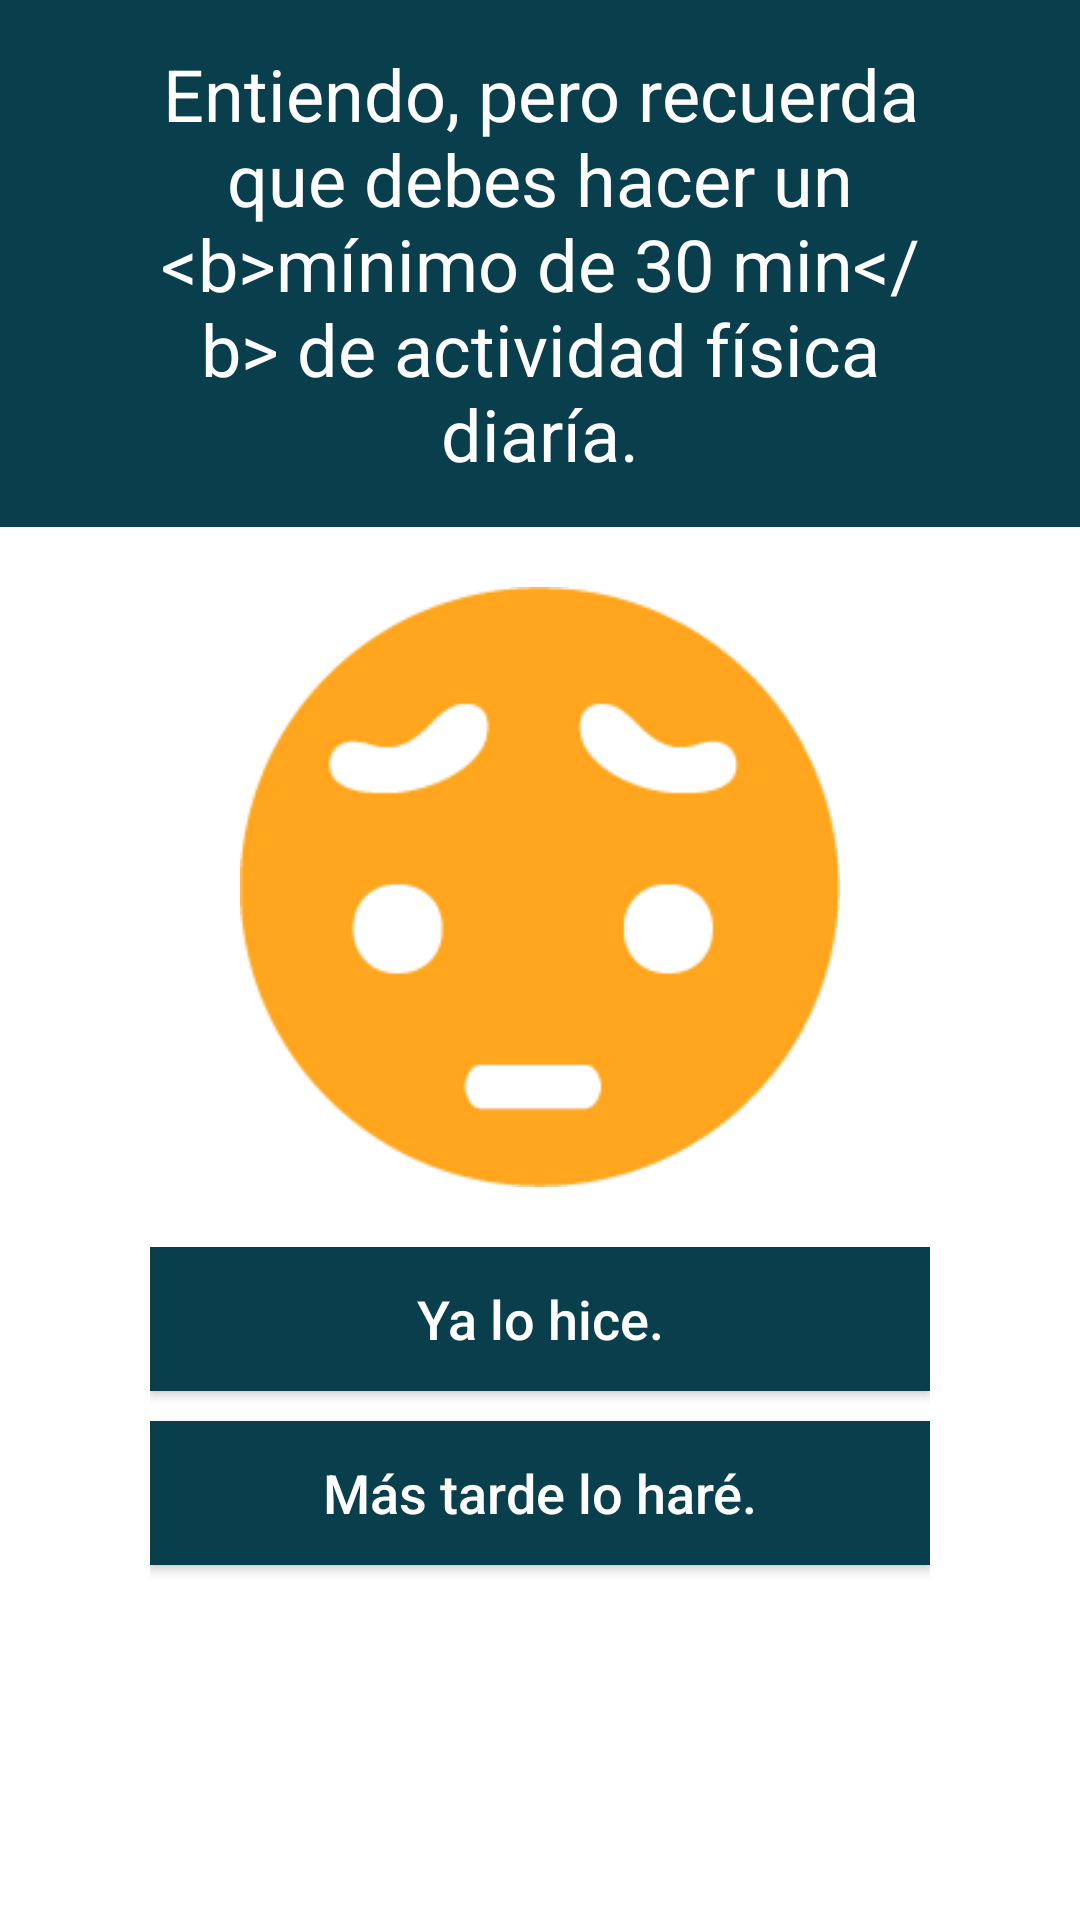

The Android layout XML behind this screen, and the referenced resources:
<!-- AndroidManifest.xml: application theme AppTheme -->
<!-- res/layout/dialog_movimiento_actividad_fisica.xml -->
<?xml version="1.0" encoding="utf-8"?>
<LinearLayout xmlns:android="http://schemas.android.com/apk/res/android"
    android:orientation="vertical"
    android:layout_width="match_parent"
    android:layout_height="match_parent"
    android:background="@android:color/white">

    
    <TextView
        android:layout_width="match_parent"
        android:layout_height="wrap_content"
        android:text="@string/tit_actividad_fisica"
        android:id="@+id/tit_actividad"
        android:gravity="center"
        android:paddingStart="45dp"
        android:paddingEnd="45dp"
        android:paddingLeft="45dp"
        android:paddingRight="45dp"
        android:paddingTop="15dp"
        android:paddingBottom="15dp"
        android:background="@color/fondo_tit"
        android:theme="@style/TituloDialogo"
        />

    <RelativeLayout
        android:layout_width="wrap_content"
        android:layout_height="wrap_content"
        android:layout_marginTop="20dp"
        android:layout_gravity="center_horizontal">

        <android.support.v7.widget.AppCompatImageButton
            android:id="@+id/grabar_toma"
            android:layout_height="200dp"
            android:layout_width="200dp"
            android:adjustViewBounds="true"
            android:background="@drawable/chugar_05"/>

    </RelativeLayout>

    <LinearLayout
        android:layout_width="match_parent"
        android:layout_height="wrap_content"
        android:orientation="vertical"
        android:layout_marginTop="20dp"
        android:layout_marginStart="50dp"
        android:layout_marginEnd="50dp"
        >

        <Button
            android:layout_width="match_parent"
            android:layout_height="wrap_content"
            android:text="@string/btn_ya_hice"
            android:layout_gravity="center_horizontal"
            android:background="@color/fondo_tit"
            android:id="@+id/ya_lo_hice"
            android:theme="@style/Boton"/>

        <Button
            android:layout_width="match_parent"
            android:layout_height="wrap_content"
            android:id="@+id/mas_tarde"
            android:text="@string/btn_tarde_hare"
            android:layout_gravity="center_horizontal"
            android:layout_marginTop="10dp"
            android:layout_marginBottom="18dp"
            android:background="@color/fondo_tit"
            android:theme="@style/Boton"/>
    </LinearLayout>

</LinearLayout>
<!-- resources referenced by this layout -->
<resources>
  <color name="fondo_tit">#093E4C</color>
  <!-- drawable chugar_05: png bitmap (drawable-xxxhdpi, 4960 bytes) -->
  <string name="btn_tarde_hare">Más tarde lo haré.</string>
  <string name="btn_ya_hice">Ya lo hice.</string>
  <string name="tit_actividad_fisica">Entiendo, pero recuerda que debes hacer un &lt;b&gt;mínimo de 30 min&lt;/b&gt; de actividad física diaría.</string>
  <style name="Boton">
          <item name="android:textSize">18sp</item>
          <item name="android:textColor">@android:color/white</item>
          <item name="colorButtonNormal">@color/fondo_tit</item>
          <item name="colorControlHighlight">@color/fondo_tit</item>
          <item name="android:textColorPrimary">@android:color/white</item>
          <item name="android:textAllCaps">false</item>
      </style>
  <style name="TituloDialogo" parent="Theme.AppCompat.Light.NoActionBar">
          <item name="android:textSize">24sp</item>
          
          <item name="android:textColor">@android:color/white</item>
          <item name="android:background">@color/fondo_tit</item>
      </style>
  <style name="AppTheme" parent="Theme.AppCompat.Light.NoActionBar">
          
          <item name="colorPrimary">@color/colorPrimary</item>
          <item name="colorPrimaryDark">@color/colorPrimaryDark</item>
          <item name="colorAccent">@color/colorAccent</item>
          <item name="android:windowBackground">@drawable/launch_screen</item>
      </style>
  <color name="colorPrimary">#3F51B5</color>
  <color name="colorPrimaryDark">#303F9F</color>
  <color name="colorAccent">#FF4081</color>
  <!-- drawable launch_screen (drawable-xxxhdpi) -->
  <?xml version="1.0" encoding="utf-8"?>
  <layer-list xmlns:android="http://schemas.android.com/apk/res/android">
      <item>
          <color android:color="@android:color/white"/>
      </item>
      <item>
          <bitmap
              android:src="@drawable/launch"
              android:tileMode="disabled"
              android:gravity="center"/>
      </item>
  </layer-list>
  <!-- drawable launch: jpg bitmap (drawable-xxxhdpi, 94345 bytes) -->
</resources>
